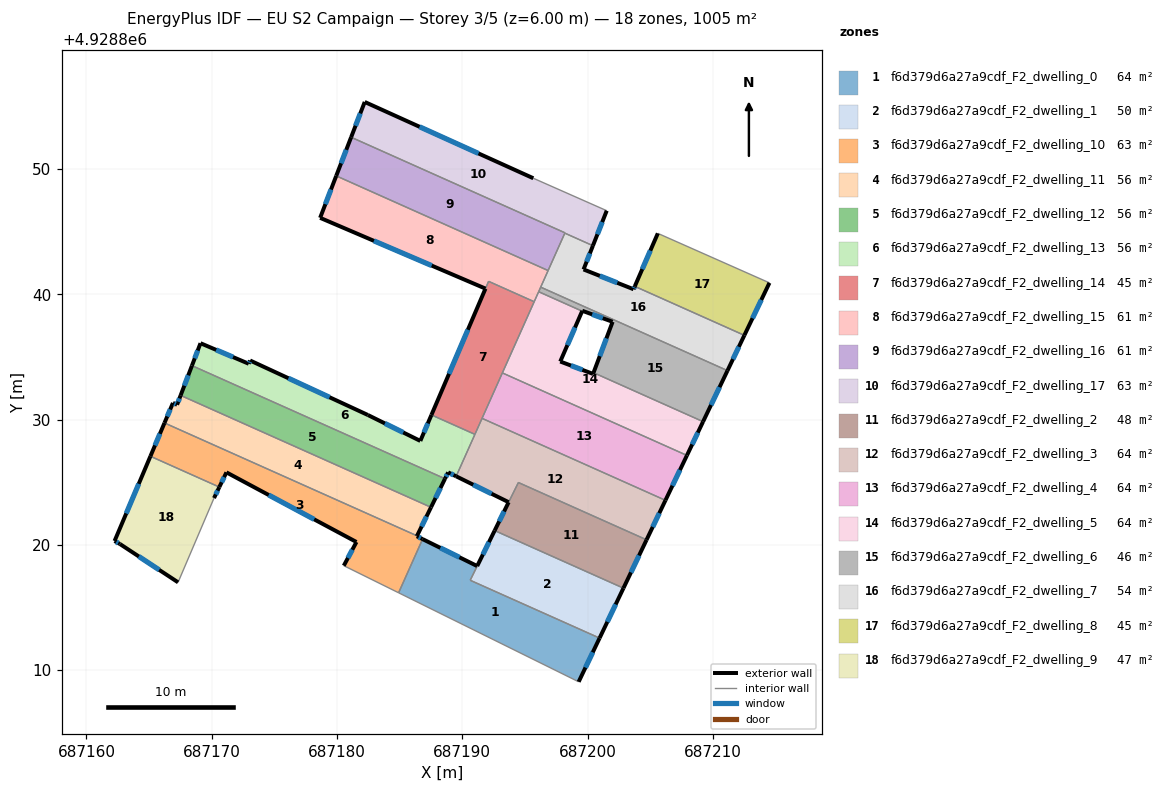
=== STOREY PLAN SPEC (per zone: floor XY polygon, exterior-wall plan segments, windows/doors) ===
zone 1: f6d379d6a27a9cdf_F2_dwelling_0  (63.7 m²)
  floor: (687200.96, 4928812.56) (687199.29, 4928809.07) (687184.92, 4928816.17) (687186.83, 4928820.46) (687191.19, 4928818.31) (687190.63, 4928817.17)
  exterior wall: (687199.29, 4928809.07) – (687200.96, 4928812.56)  [3.9 m]
    window: (687199.84, 4928810.20) – (687200.42, 4928811.42)  [1.4 m²]
  exterior wall: (687191.19, 4928818.31) – (687186.83, 4928820.46)  [4.9 m]
    window: (687189.78, 4928819.01) – (687188.25, 4928819.76)  [1.8 m²]
  interior walls: 4
zone 2: f6d379d6a27a9cdf_F2_dwelling_1  (49.9 m²)
  floor: (687202.87, 4928816.55) (687200.96, 4928812.56) (687190.63, 4928817.17) (687192.59, 4928821.14)
  exterior wall: (687200.96, 4928812.56) – (687202.87, 4928816.55)  [4.4 m]
    window: (687201.58, 4928813.86) – (687202.25, 4928815.25)  [1.6 m²]
  exterior wall: (687192.59, 4928821.14) – (687191.19, 4928818.31)  [3.2 m]
    window: (687192.13, 4928820.22) – (687191.65, 4928819.23)  [1.2 m²]
  interior walls: 3
zone 3: f6d379d6a27a9cdf_F2_dwelling_10  (63.3 m²)
  floor: (687186.39, 4928820.72) (687186.37, 4928820.69) (687186.83, 4928820.46) (687184.92, 4928816.17) (687180.54, 4928818.34) (687181.55, 4928820.23) (687171.17, 4928825.79) (687170.61, 4928824.62) (687165.10, 4928827.07) (687166.23, 4928829.73)
  exterior wall: (687181.55, 4928820.23) – (687180.54, 4928818.34)  [2.1 m]
    window: (687181.23, 4928819.61) – (687180.87, 4928818.95)  [0.8 m²]
  exterior wall: (687171.17, 4928825.79) – (687181.55, 4928820.23)  [11.8 m]
    window: (687174.55, 4928823.98) – (687178.18, 4928822.04)  [4.3 m²]
  exterior wall: (687170.61, 4928824.62) – (687171.17, 4928825.79)  [1.3 m]
    window: (687170.79, 4928825.00) – (687170.99, 4928825.41)  [0.5 m²]
  exterior wall: (687166.23, 4928829.73) – (687165.10, 4928827.07)  [2.9 m]
    window: (687165.86, 4928828.87) – (687165.47, 4928827.94)  [1.1 m²]
  exterior wall: (687186.37, 4928820.69) – (687186.39, 4928820.72)  [0.0 m]
  exterior wall: (687186.83, 4928820.46) – (687186.37, 4928820.69)  [0.5 m]
    window: (687186.68, 4928820.54) – (687186.52, 4928820.61)  [0.2 m²]
  interior walls: 4
zone 4: f6d379d6a27a9cdf_F2_dwelling_11  (55.9 m²)
  floor: (687187.51, 4928823.00) (687186.39, 4928820.72) (687166.23, 4928829.73) (687166.90, 4928831.33) (687167.23, 4928831.19) (687167.52, 4928831.93)
  exterior wall: (687186.39, 4928820.72) – (687187.51, 4928823.00)  [2.5 m]
    window: (687186.75, 4928821.46) – (687187.14, 4928822.26)  [0.9 m²]
  exterior wall: (687166.90, 4928831.33) – (687166.23, 4928829.73)  [1.7 m]
    window: (687166.68, 4928830.81) – (687166.45, 4928830.25)  [0.6 m²]
  exterior wall: (687167.23, 4928831.19) – (687166.90, 4928831.33)  [0.4 m]
    window: (687167.13, 4928831.23) – (687167.01, 4928831.28)  [0.1 m²]
  exterior wall: (687167.52, 4928831.93) – (687167.23, 4928831.19)  [0.8 m]
    window: (687167.42, 4928831.69) – (687167.33, 4928831.43)  [0.3 m²]
  interior walls: 2
zone 5: f6d379d6a27a9cdf_F2_dwelling_12  (55.9 m²)
  floor: (687188.62, 4928825.28) (687187.51, 4928823.00) (687167.52, 4928831.93) (687168.42, 4928834.31)
  exterior wall: (687168.42, 4928834.31) – (687167.52, 4928831.93)  [2.5 m]
    window: (687168.13, 4928833.54) – (687167.81, 4928832.71)  [0.9 m²]
  exterior wall: (687187.51, 4928823.00) – (687188.62, 4928825.28)  [2.5 m]
    window: (687187.87, 4928823.74) – (687188.26, 4928824.54)  [0.9 m²]
  interior walls: 2
zone 6: f6d379d6a27a9cdf_F2_dwelling_13  (55.9 m²)
  floor: (687187.54, 4928830.37) (687191.01, 4928828.82) (687189.51, 4928825.47) (687188.87, 4928825.79) (687188.62, 4928825.28) (687168.42, 4928834.31) (687169.10, 4928836.10) (687172.95, 4928834.46) (687173.06, 4928834.72) (687182.46, 4928830.37) (687186.65, 4928828.30)
  exterior wall: (687182.46, 4928830.37) – (687173.06, 4928834.72)  [10.4 m]
    window: (687179.41, 4928831.78) – (687176.12, 4928833.30)  [3.8 m²]
  exterior wall: (687186.65, 4928828.30) – (687182.46, 4928830.37)  [4.7 m]
    window: (687185.29, 4928828.97) – (687183.83, 4928829.70)  [1.7 m²]
  exterior wall: (687187.54, 4928830.37) – (687186.65, 4928828.30)  [2.3 m]
    window: (687187.25, 4928829.70) – (687186.94, 4928828.97)  [0.8 m²]
  exterior wall: (687188.87, 4928825.79) – (687189.51, 4928825.47)  [0.7 m]
    window: (687189.08, 4928825.69) – (687189.30, 4928825.58)  [0.3 m²]
  exterior wall: (687188.62, 4928825.28) – (687188.87, 4928825.79)  [0.6 m]
    window: (687188.70, 4928825.45) – (687188.79, 4928825.62)  [0.2 m²]
  exterior wall: (687169.10, 4928836.10) – (687168.42, 4928834.31)  [1.9 m]
    window: (687168.88, 4928835.52) – (687168.64, 4928834.89)  [0.7 m²]
  exterior wall: (687172.95, 4928834.46) – (687169.10, 4928836.10)  [4.2 m]
    window: (687171.70, 4928834.99) – (687170.36, 4928835.57)  [1.5 m²]
  exterior wall: (687173.06, 4928834.72) – (687172.95, 4928834.46)  [0.3 m]
    window: (687173.03, 4928834.63) – (687172.99, 4928834.54)  [0.1 m²]
  interior walls: 3
zone 7: f6d379d6a27a9cdf_F2_dwelling_14  (45.1 m²)
  floor: (687195.74, 4928839.41) (687191.01, 4928828.82) (687187.54, 4928830.37) (687192.11, 4928841.04)
  exterior wall: (687191.85, 4928840.45) – (687187.54, 4928830.37)  [11.0 m]
    window: (687190.45, 4928837.18) – (687188.94, 4928833.65)  [4.0 m²]
  interior walls: 6
zone 8: f6d379d6a27a9cdf_F2_dwelling_15  (61.0 m²)
  floor: (687196.85, 4928841.90) (687195.74, 4928839.41) (687192.10, 4928841.04) (687191.85, 4928840.46) (687178.65, 4928846.11) (687179.94, 4928849.46)
  exterior wall: (687178.65, 4928846.11) – (687191.85, 4928840.46)  [14.4 m]
    window: (687182.95, 4928844.27) – (687187.56, 4928842.30)  [5.3 m²]
  exterior wall: (687179.94, 4928849.46) – (687178.65, 4928846.11)  [3.6 m]
    window: (687179.52, 4928848.37) – (687179.07, 4928847.20)  [1.3 m²]
  interior walls: 6
zone 9: f6d379d6a27a9cdf_F2_dwelling_16  (61.4 m²)
  floor: (687198.20, 4928844.91) (687196.85, 4928841.90) (687179.94, 4928849.46) (687181.13, 4928852.54)
  exterior wall: (687181.13, 4928852.54) – (687179.94, 4928849.46)  [3.3 m]
    window: (687180.74, 4928851.54) – (687180.33, 4928850.46)  [1.2 m²]
  interior walls: 4
zone 10: f6d379d6a27a9cdf_F2_dwelling_17  (63.0 m²)
  floor: (687195.67, 4928849.27) (687201.53, 4928846.68) (687200.43, 4928843.88) (687198.19, 4928844.89) (687198.20, 4928844.91) (687181.13, 4928852.54) (687182.21, 4928855.36)
  exterior wall: (687182.21, 4928855.36) – (687181.13, 4928852.54)  [3.0 m]
    window: (687181.86, 4928854.44) – (687181.48, 4928853.46)  [1.1 m²]
  exterior wall: (687195.67, 4928849.27) – (687182.21, 4928855.36)  [14.8 m]
    window: (687191.30, 4928851.25) – (687186.59, 4928853.38)  [5.4 m²]
  exterior wall: (687200.43, 4928843.88) – (687201.53, 4928846.68)  [3.0 m]
    window: (687200.79, 4928844.79) – (687201.17, 4928845.77)  [1.1 m²]
  interior walls: 4
zone 11: f6d379d6a27a9cdf_F2_dwelling_2  (48.0 m²)
  floor: (687204.71, 4928820.41) (687202.87, 4928816.55) (687192.59, 4928821.14) (687193.70, 4928823.41) (687194.48, 4928824.98)
  exterior wall: (687202.87, 4928816.55) – (687204.71, 4928820.41)  [4.3 m]
    window: (687203.47, 4928817.80) – (687204.11, 4928819.15)  [1.6 m²]
  exterior wall: (687193.70, 4928823.40) – (687192.59, 4928821.14)  [2.5 m]
    window: (687193.34, 4928822.67) – (687192.95, 4928821.88)  [0.9 m²]
  interior walls: 3
zone 12: f6d379d6a27a9cdf_F2_dwelling_3  (63.7 m²)
  floor: (687206.22, 4928823.56) (687204.71, 4928820.41) (687194.48, 4928824.98) (687193.70, 4928823.41) (687189.51, 4928825.47) (687191.58, 4928830.10)
  exterior wall: (687204.71, 4928820.41) – (687206.22, 4928823.56)  [3.5 m]
    window: (687205.20, 4928821.43) – (687205.73, 4928822.53)  [1.3 m²]
  exterior wall: (687189.51, 4928825.47) – (687193.70, 4928823.41)  [4.7 m]
    window: (687190.88, 4928824.80) – (687192.34, 4928824.08)  [1.7 m²]
  interior walls: 5
zone 13: f6d379d6a27a9cdf_F2_dwelling_4  (63.9 m²)
  floor: (687207.94, 4928827.14) (687206.22, 4928823.56) (687191.58, 4928830.10) (687193.20, 4928833.73)
  exterior wall: (687206.22, 4928823.56) – (687207.94, 4928827.14)  [4.0 m]
    window: (687206.78, 4928824.72) – (687207.38, 4928825.98)  [1.5 m²]
  interior walls: 3
zone 14: f6d379d6a27a9cdf_F2_dwelling_5  (63.5 m²)
  floor: (687199.57, 4928838.66) (687197.82, 4928834.64) (687200.44, 4928833.65) (687200.48, 4928833.75) (687209.22, 4928829.84) (687207.94, 4928827.14) (687193.20, 4928833.73) (687196.10, 4928840.21)
  exterior wall: (687197.82, 4928834.64) – (687199.57, 4928838.66)  [4.4 m]
    window: (687198.39, 4928835.95) – (687199.00, 4928837.35)  [1.6 m²]
  exterior wall: (687200.44, 4928833.65) – (687197.82, 4928834.64)  [2.8 m]
    window: (687199.59, 4928833.97) – (687198.68, 4928834.32)  [1.0 m²]
  exterior wall: (687200.48, 4928833.75) – (687200.44, 4928833.65)  [0.1 m]
  exterior wall: (687207.94, 4928827.14) – (687209.22, 4928829.84)  [3.0 m]
    window: (687208.36, 4928828.02) – (687208.81, 4928828.96)  [1.1 m²]
  interior walls: 5
zone 15: f6d379d6a27a9cdf_F2_dwelling_6  (46.4 m²)
  floor: (687211.17, 4928833.91) (687209.22, 4928829.84) (687200.48, 4928833.75) (687202.00, 4928837.81) (687199.58, 4928838.69) (687199.57, 4928838.66) (687196.10, 4928840.21) (687196.26, 4928840.58)
  exterior wall: (687199.58, 4928838.69) – (687202.00, 4928837.81)  [2.6 m]
    window: (687200.37, 4928838.40) – (687201.22, 4928838.09)  [0.9 m²]
  exterior wall: (687199.57, 4928838.66) – (687199.58, 4928838.69)  [0.0 m]
  exterior wall: (687209.22, 4928829.84) – (687211.17, 4928833.91)  [4.5 m]
    window: (687209.86, 4928831.16) – (687210.54, 4928832.59)  [1.7 m²]
  exterior wall: (687202.00, 4928837.81) – (687200.48, 4928833.75)  [4.3 m]
    window: (687201.51, 4928836.49) – (687200.98, 4928835.07)  [1.6 m²]
  interior walls: 4
zone 16: f6d379d6a27a9cdf_F2_dwelling_7  (53.6 m²)
  floor: (687212.52, 4928836.73) (687211.17, 4928833.91) (687196.26, 4928840.58) (687198.19, 4928844.89) (687200.43, 4928843.88) (687199.68, 4928841.99) (687203.67, 4928840.41) (687203.77, 4928840.64)
  exterior wall: (687199.68, 4928841.99) – (687200.43, 4928843.88)  [2.0 m]
    window: (687199.93, 4928842.60) – (687200.19, 4928843.27)  [0.7 m²]
  exterior wall: (687203.67, 4928840.41) – (687199.68, 4928841.99)  [4.3 m]
    window: (687202.38, 4928840.92) – (687200.98, 4928841.47)  [1.6 m²]
  exterior wall: (687203.77, 4928840.64) – (687203.67, 4928840.41)  [0.3 m]
    window: (687203.74, 4928840.56) – (687203.71, 4928840.48)  [0.1 m²]
  exterior wall: (687211.17, 4928833.91) – (687212.52, 4928836.73)  [3.1 m]
    window: (687211.61, 4928834.83) – (687212.08, 4928835.81)  [1.1 m²]
  interior walls: 5
zone 17: f6d379d6a27a9cdf_F2_dwelling_8  (44.7 m²)
  floor: (687214.52, 4928840.92) (687212.52, 4928836.73) (687203.77, 4928840.64) (687205.61, 4928844.87)
  exterior wall: (687205.61, 4928844.87) – (687203.77, 4928840.64)  [4.6 m]
    window: (687205.01, 4928843.49) – (687204.37, 4928842.01)  [1.7 m²]
  exterior wall: (687212.52, 4928836.73) – (687214.52, 4928840.92)  [4.6 m]
    window: (687213.17, 4928838.09) – (687213.87, 4928839.56)  [1.7 m²]
  interior walls: 2
zone 18: f6d379d6a27a9cdf_F2_dwelling_9  (46.6 m²)
  floor: (687170.61, 4928824.62) (687170.18, 4928823.74) (687167.31, 4928817.01) (687162.67, 4928820.07) (687162.24, 4928820.31) (687165.10, 4928827.07)
  exterior wall: (687162.24, 4928820.31) – (687162.67, 4928820.07)  [0.5 m]
    window: (687162.38, 4928820.23) – (687162.53, 4928820.15)  [0.2 m²]
  exterior wall: (687165.10, 4928827.07) – (687162.24, 4928820.31)  [7.3 m]
    window: (687164.17, 4928824.87) – (687163.17, 4928822.51)  [2.7 m²]
  exterior wall: (687170.18, 4928823.74) – (687170.61, 4928824.62)  [1.0 m]
    window: (687170.32, 4928824.02) – (687170.47, 4928824.33)  [0.4 m²]
  exterior wall: (687162.67, 4928820.07) – (687167.31, 4928817.01)  [5.6 m]
    window: (687164.18, 4928819.07) – (687165.80, 4928818.00)  [2.0 m²]
  interior walls: 2

=== DERIVED (storey summary) ===
Building: EU S2 Campaign
Storey: 3 of 5  (floor level z = 6.00 m)
Storey gross floor area: 1005.4 m²
Zones on this storey: 18
  - f6d379d6a27a9cdf_F2_dwelling_0: floor 63.7 m²; exterior wall 8.7 m (26.2 m²); 2 window(s) 3.2 m²; WWR 12.2%
  - f6d379d6a27a9cdf_F2_dwelling_1: floor 49.9 m²; exterior wall 7.6 m (22.7 m²); 2 window(s) 2.8 m²; WWR 12.2%
  - f6d379d6a27a9cdf_F2_dwelling_10: floor 63.3 m²; exterior wall 18.7 m (56.0 m²); 5 window(s) 6.8 m²; WWR 12.2%
  - f6d379d6a27a9cdf_F2_dwelling_11: floor 55.9 m²; exterior wall 5.4 m (16.3 m²); 4 window(s) 2.0 m²; WWR 12.2%
  - f6d379d6a27a9cdf_F2_dwelling_12: floor 55.9 m²; exterior wall 5.1 m (15.2 m²); 2 window(s) 1.9 m²; WWR 12.2%
  - f6d379d6a27a9cdf_F2_dwelling_13: floor 55.9 m²; exterior wall 24.9 m (74.8 m²); 8 window(s) 9.1 m²; WWR 12.2%
  - f6d379d6a27a9cdf_F2_dwelling_14: floor 45.1 m²; exterior wall 11.0 m (32.9 m²); 1 window(s) 4.0 m²; WWR 12.2%
  - f6d379d6a27a9cdf_F2_dwelling_15: floor 61.0 m²; exterior wall 17.9 m (53.8 m²); 2 window(s) 6.6 m²; WWR 12.2%
  - f6d379d6a27a9cdf_F2_dwelling_16: floor 61.4 m²; exterior wall 3.3 m (9.9 m²); 1 window(s) 1.2 m²; WWR 12.2%
  - f6d379d6a27a9cdf_F2_dwelling_17: floor 63.0 m²; exterior wall 20.8 m (62.4 m²); 3 window(s) 7.6 m²; WWR 12.2%
  - f6d379d6a27a9cdf_F2_dwelling_2: floor 48.0 m²; exterior wall 6.8 m (20.4 m²); 2 window(s) 2.5 m²; WWR 12.2%
  - f6d379d6a27a9cdf_F2_dwelling_3: floor 63.7 m²; exterior wall 8.2 m (24.5 m²); 2 window(s) 3.0 m²; WWR 12.2%
  - f6d379d6a27a9cdf_F2_dwelling_4: floor 63.9 m²; exterior wall 4.0 m (11.9 m²); 1 window(s) 1.5 m²; WWR 12.2%
  - f6d379d6a27a9cdf_F2_dwelling_5: floor 63.5 m²; exterior wall 10.3 m (30.8 m²); 3 window(s) 3.7 m²; WWR 12.1%
  - f6d379d6a27a9cdf_F2_dwelling_6: floor 46.4 m²; exterior wall 11.5 m (34.4 m²); 3 window(s) 4.2 m²; WWR 12.2%
  - f6d379d6a27a9cdf_F2_dwelling_7: floor 53.6 m²; exterior wall 9.7 m (29.1 m²); 4 window(s) 3.6 m²; WWR 12.2%
  - f6d379d6a27a9cdf_F2_dwelling_8: floor 44.7 m²; exterior wall 9.3 m (27.8 m²); 2 window(s) 3.4 m²; WWR 12.2%
  - f6d379d6a27a9cdf_F2_dwelling_9: floor 46.6 m²; exterior wall 14.4 m (43.1 m²); 4 window(s) 5.3 m²; WWR 12.2%
Zone adjacency (shared interzone walls):
  - f6d379d6a27a9cdf_F2_dwelling_0 ↔ f6d379d6a27a9cdf_F2_dwelling_1
  - f6d379d6a27a9cdf_F2_dwelling_0 ↔ f6d379d6a27a9cdf_F2_dwelling_10
  - f6d379d6a27a9cdf_F2_dwelling_1 ↔ f6d379d6a27a9cdf_F2_dwelling_2
  - f6d379d6a27a9cdf_F2_dwelling_10 ↔ f6d379d6a27a9cdf_F2_dwelling_11
  - f6d379d6a27a9cdf_F2_dwelling_10 ↔ f6d379d6a27a9cdf_F2_dwelling_9
  - f6d379d6a27a9cdf_F2_dwelling_11 ↔ f6d379d6a27a9cdf_F2_dwelling_12
  - f6d379d6a27a9cdf_F2_dwelling_12 ↔ f6d379d6a27a9cdf_F2_dwelling_13
  - f6d379d6a27a9cdf_F2_dwelling_13 ↔ f6d379d6a27a9cdf_F2_dwelling_14
  - f6d379d6a27a9cdf_F2_dwelling_13 ↔ f6d379d6a27a9cdf_F2_dwelling_3
  - f6d379d6a27a9cdf_F2_dwelling_14 ↔ f6d379d6a27a9cdf_F2_dwelling_15
  - f6d379d6a27a9cdf_F2_dwelling_14 ↔ f6d379d6a27a9cdf_F2_dwelling_3
  - f6d379d6a27a9cdf_F2_dwelling_14 ↔ f6d379d6a27a9cdf_F2_dwelling_4
  - f6d379d6a27a9cdf_F2_dwelling_14 ↔ f6d379d6a27a9cdf_F2_dwelling_5
  - f6d379d6a27a9cdf_F2_dwelling_15 ↔ f6d379d6a27a9cdf_F2_dwelling_16
  - f6d379d6a27a9cdf_F2_dwelling_15 ↔ f6d379d6a27a9cdf_F2_dwelling_5
  - f6d379d6a27a9cdf_F2_dwelling_15 ↔ f6d379d6a27a9cdf_F2_dwelling_6
  - f6d379d6a27a9cdf_F2_dwelling_15 ↔ f6d379d6a27a9cdf_F2_dwelling_7
  - f6d379d6a27a9cdf_F2_dwelling_16 ↔ f6d379d6a27a9cdf_F2_dwelling_17
  - f6d379d6a27a9cdf_F2_dwelling_16 ↔ f6d379d6a27a9cdf_F2_dwelling_7
  - f6d379d6a27a9cdf_F2_dwelling_17 ↔ f6d379d6a27a9cdf_F2_dwelling_7
  - f6d379d6a27a9cdf_F2_dwelling_2 ↔ f6d379d6a27a9cdf_F2_dwelling_3
  - f6d379d6a27a9cdf_F2_dwelling_3 ↔ f6d379d6a27a9cdf_F2_dwelling_4
  - f6d379d6a27a9cdf_F2_dwelling_4 ↔ f6d379d6a27a9cdf_F2_dwelling_5
  - f6d379d6a27a9cdf_F2_dwelling_5 ↔ f6d379d6a27a9cdf_F2_dwelling_6
  - f6d379d6a27a9cdf_F2_dwelling_6 ↔ f6d379d6a27a9cdf_F2_dwelling_7
  - f6d379d6a27a9cdf_F2_dwelling_7 ↔ f6d379d6a27a9cdf_F2_dwelling_8